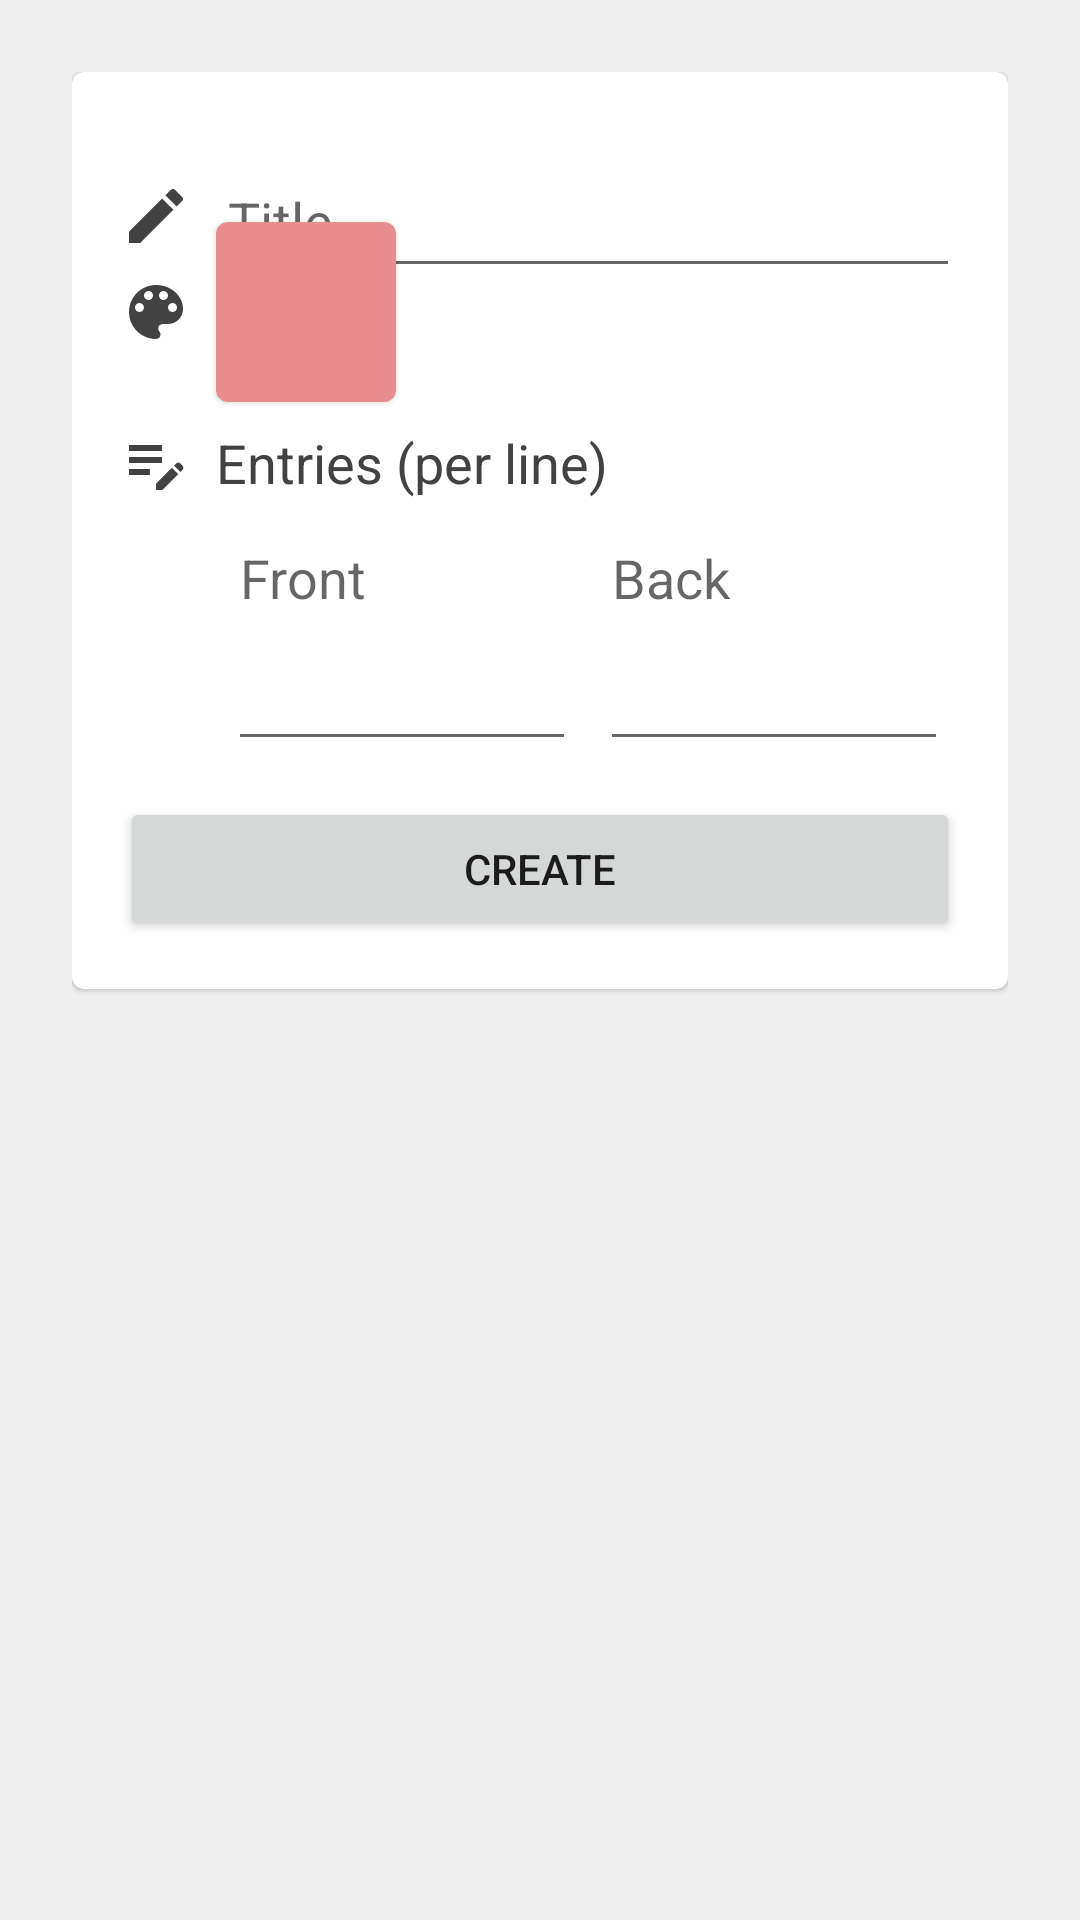

Produce the Android XML layout that renders to this screen, including the resource entries it uses.
<!-- AndroidManifest.xml: application theme Theme.Flashcards -->
<!-- res/layout/activity_create.xml -->
<?xml version="1.0" encoding="utf-8"?>
<androidx.constraintlayout.widget.ConstraintLayout
    xmlns:android="http://schemas.android.com/apk/res/android"
    xmlns:app="http://schemas.android.com/apk/res-auto"
    xmlns:tools="http://schemas.android.com/tools"
    android:layout_width="match_parent"
    android:layout_height="match_parent"
    android:padding="24dp"
    tools:context=".CreateCardset"
    android:background="@color/background_main">

    <com.google.android.material.card.MaterialCardView
        android:layout_width="0dp"
        android:layout_height="wrap_content"
        app:layout_constraintEnd_toEndOf="parent"
        app:layout_constraintStart_toStartOf="parent"
        app:layout_constraintTop_toTopOf="parent">

        <androidx.constraintlayout.widget.ConstraintLayout
            android:layout_width="match_parent"
            android:layout_height="match_parent"
            android:layout_margin="16dp">

            <com.google.android.material.card.MaterialCardView
                android:id="@+id/materialCardView5"
                android:layout_width="60dp"
                android:layout_height="60dp"
                android:layout_margin="8dp"
                android:layout_marginStart="8dp"
                android:layout_marginTop="8dp"
                app:layout_constraintBottom_toBottomOf="@+id/create_palette"
                app:layout_constraintStart_toEndOf="@+id/icon_color"
                app:layout_constraintTop_toTopOf="@+id/create_palette">

                <ImageView
                    android:id="@+id/create_palette_selected"
                    android:layout_width="match_parent"
                    android:layout_height="match_parent"
                    android:background="@color/red" />
            </com.google.android.material.card.MaterialCardView>


            <androidx.recyclerview.widget.RecyclerView
                android:id="@+id/create_palette"
                android:layout_width="0dp"
                android:layout_height="wrap_content"
                android:layout_marginStart="8dp"
                android:layout_marginTop="8dp"
                app:layout_constraintEnd_toEndOf="parent"
                app:layout_constraintStart_toEndOf="@+id/materialCardView5"
                app:layout_constraintTop_toBottomOf="@+id/create_title" />

            <Button
                android:id="@+id/button_create"
                android:layout_width="match_parent"
                android:layout_height="wrap_content"
                android:layout_marginTop="8dp"
                android:contentDescription="@string/content_description_create_button"
                android:text="@string/create_button_text"
                app:layout_constraintEnd_toEndOf="parent"
                app:layout_constraintHorizontal_bias="0.0"
                app:layout_constraintStart_toStartOf="parent"
                app:layout_constraintTop_toBottomOf="@+id/linearLayout" />

            <EditText
                android:id="@+id/create_title"
                android:layout_width="0dp"
                android:layout_height="wrap_content"
                android:layout_marginStart="8dp"
                android:layout_marginTop="8dp"
                android:hint="@string/create_hint_title"
                android:minHeight="48dp"
                android:textColor="?colorTertiary"
                app:layout_constraintEnd_toEndOf="parent"
                app:layout_constraintHorizontal_bias="0.498"
                app:layout_constraintStart_toEndOf="@+id/icon_title"
                app:layout_constraintTop_toTopOf="parent" />

            <LinearLayout
                android:id="@+id/linearLayout"
                android:layout_width="0dp"
                android:layout_height="wrap_content"
                android:orientation="horizontal"
                android:weightSum="2"
                app:layout_constraintEnd_toEndOf="parent"
                app:layout_constraintStart_toStartOf="@+id/textView"
                app:layout_constraintTop_toBottomOf="@+id/textView">

                <EditText
                    android:id="@+id/create_front"
                    android:layout_width="0dp"
                    android:layout_height="wrap_content"
                    android:layout_margin="4dp"
                    android:layout_weight="1"
                    android:contentDescription="@string/content_description_create_front"
                    android:ems="10"
                    android:gravity="start|top"
                    android:hint="@string/create_hint_front_entries"
                    android:inputType="textMultiLine"
                    android:lines="3"
                    android:minHeight="48dp"
                    android:textColor="?colorTertiary" />

                <EditText
                    android:id="@+id/create_back"
                    android:layout_width="0dp"
                    android:layout_height="wrap_content"
                    android:layout_margin="4dp"
                    android:layout_weight="1"
                    android:contentDescription="@string/content_description_create_back"
                    android:ems="10"
                    android:gravity="start|top"
                    android:hint="@string/create_hint_back_entries"
                    android:inputType="textMultiLine"
                    android:lines="3"
                    android:minHeight="48dp"
                    android:textColor="?colorTertiary" />
            </LinearLayout>

            <ImageView
                android:id="@+id/icon_color"
                android:layout_width="wrap_content"
                android:layout_height="wrap_content"
                android:importantForAccessibility="no"
                app:layout_constraintBottom_toBottomOf="@+id/materialCardView5"
                app:layout_constraintStart_toStartOf="parent"
                app:layout_constraintTop_toTopOf="@+id/materialCardView5"
                app:srcCompat="@drawable/ic_create_color" />

            <ImageView
                android:id="@+id/icon_entries"
                android:layout_width="wrap_content"
                android:layout_height="wrap_content"
                android:importantForAccessibility="no"
                app:layout_constraintBottom_toBottomOf="@+id/textView"
                app:layout_constraintStart_toStartOf="parent"
                app:layout_constraintTop_toTopOf="@+id/textView"
                app:srcCompat="@drawable/ic_create_edit" />

            <ImageView
                android:id="@+id/icon_title"
                android:layout_width="wrap_content"
                android:layout_height="wrap_content"
                android:importantForAccessibility="no"
                app:layout_constraintBottom_toBottomOf="@+id/create_title"
                app:layout_constraintStart_toStartOf="parent"
                app:layout_constraintTop_toTopOf="@+id/create_title"
                app:srcCompat="@drawable/ic_create_title" />

            <TextView
                android:id="@+id/textView"
                android:layout_width="0dp"
                android:layout_height="wrap_content"
                android:layout_marginStart="8dp"
                android:layout_marginTop="8dp"
                android:text="@string/create_hint_entries"
                android:textColor="?colorTertiary"
                android:textSize="18sp"
                app:layout_constraintEnd_toEndOf="parent"
                app:layout_constraintStart_toEndOf="@+id/icon_entries"
                app:layout_constraintTop_toBottomOf="@+id/materialCardView5" />
        </androidx.constraintlayout.widget.ConstraintLayout>
    </com.google.android.material.card.MaterialCardView>

</androidx.constraintlayout.widget.ConstraintLayout>
<!-- resources referenced by this layout -->
<resources>
  <color name="background_main">#11000000</color>
  <color name="red">#FFE88E8E</color>
  <!-- drawable ic_create_color (drawable) -->
  <vector android:height="24dp" android:tint="?colorTertiary"
      android:viewportHeight="24" android:viewportWidth="24"
      android:width="24dp" xmlns:android="http://schemas.android.com/apk/res/android">
      <path android:fillColor="@android:color/white" android:pathData="M12,3c-4.97,0 -9,4.03 -9,9s4.03,9 9,9c0.83,0 1.5,-0.67 1.5,-1.5 0,-0.39 -0.15,-0.74 -0.39,-1.01 -0.23,-0.26 -0.38,-0.61 -0.38,-0.99 0,-0.83 0.67,-1.5 1.5,-1.5L16,16c2.76,0 5,-2.24 5,-5 0,-4.42 -4.03,-8 -9,-8zM6.5,12c-0.83,0 -1.5,-0.67 -1.5,-1.5S5.67,9 6.5,9 8,9.67 8,10.5 7.33,12 6.5,12zM9.5,8C8.67,8 8,7.33 8,6.5S8.67,5 9.5,5s1.5,0.67 1.5,1.5S10.33,8 9.5,8zM14.5,8c-0.83,0 -1.5,-0.67 -1.5,-1.5S13.67,5 14.5,5s1.5,0.67 1.5,1.5S15.33,8 14.5,8zM17.5,12c-0.83,0 -1.5,-0.67 -1.5,-1.5S16.67,9 17.5,9s1.5,0.67 1.5,1.5 -0.67,1.5 -1.5,1.5z"/>
  </vector>
  <!-- drawable ic_create_edit (drawable) -->
  <vector android:height="24dp" android:tint="?colorTertiary"
      android:viewportHeight="24" android:viewportWidth="24"
      android:width="24dp" xmlns:android="http://schemas.android.com/apk/res/android">
      <path android:fillColor="@android:color/white" android:pathData="M3,10h11v2H3V10zM3,8h11V6H3V8zM3,16h7v-2H3V16zM18.01,12.87l0.71,-0.71c0.39,-0.39 1.02,-0.39 1.41,0l0.71,0.71c0.39,0.39 0.39,1.02 0,1.41l-0.71,0.71L18.01,12.87zM17.3,13.58l-5.3,5.3V21h2.12l5.3,-5.3L17.3,13.58z"/>
  </vector>
  <!-- drawable ic_create_title (drawable) -->
  <vector android:height="24dp" android:tint="?colorTertiary"
      android:viewportHeight="24" android:viewportWidth="24"
      android:width="24dp" xmlns:android="http://schemas.android.com/apk/res/android">
      <path android:fillColor="@android:color/white" android:pathData="M3,17.25V21h3.75L17.81,9.94l-3.75,-3.75L3,17.25zM20.71,7.04c0.39,-0.39 0.39,-1.02 0,-1.41l-2.34,-2.34c-0.39,-0.39 -1.02,-0.39 -1.41,0l-1.83,1.83 3.75,3.75 1.83,-1.83z"/>
  </vector>
  <string name="content_description_create_back">Input Back Entries</string>
  <string name="content_description_create_button">Create New Flashcard Set</string>
  <string name="content_description_create_front">Input Front Entries</string>
  <string name="create_button_text">Create</string>
  <string name="create_hint_back_entries">Back</string>
  <string name="create_hint_entries">Entries (per line)</string>
  <string name="create_hint_front_entries">Front</string>
  <string name="create_hint_title">Title</string>
  <style name="Theme.Flashcards" parent="Theme.MaterialComponents.DayNight.DarkActionBar">
          
          <item name="colorPrimary">@color/beige</item>
          <item name="colorPrimaryVariant">@color/beige</item>
          <item name="colorOnPrimary">@color/white</item>
          
          <item name="colorSecondary">@color/teal_200</item>
          <item name="colorSecondaryVariant">@color/teal_700</item>
          <item name="colorOnSecondary">@color/black</item>
          
          <item name="android:statusBarColor">?attr/colorPrimaryVariant</item>
          
          <item name="colorTertiary">@color/text_light</item>
  
      </style>
  <color name="beige">#FFCFB997</color>
  <color name="white">#FFFFFFFF</color>
  <color name="teal_200">#FF03DAC5</color>
  <color name="teal_700">#FF018786</color>
  <color name="black">#FF000000</color>
  <color name="text_light">#FF424242</color>
</resources>
